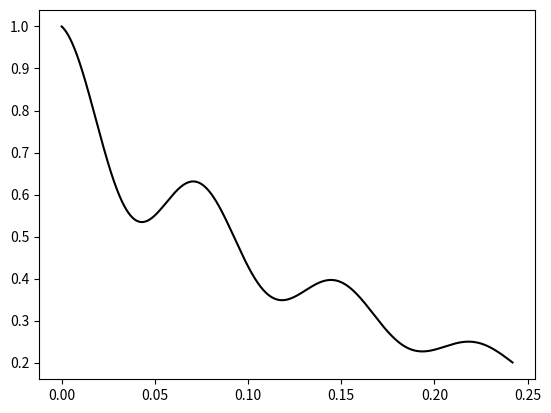

The matplotlib source for this figure:
#!/usr/bin/env python3
# -*- coding: utf-8 -*-
"""
Created on Sat Apr 28 18:00:57 2018

@author: jay
"""

import numpy as np
from numpy import linalg as LA
import math
from matplotlib import pyplot as plt

ci=0+1j
### Somewhat similar to coupling strength and dissipation from HNPs
gam_diss_np = 0.0001 #.001
gam_deph_np = 0 #.0001

gam_diss_m = 0 #.0012
gam_deph_m = 0 #.0001

en_hnp = 0.075 -0.0002*ci
en_mol = 0.075 #-0.01*ci

dt = 0.1
gamma = np.zeros(4)
gamma[0] = 0.
gamma[1] = gam_diss_m
gamma[2] = gam_diss_np
gamma[3] = gam_diss_m+gam_diss_np

#g_coup = 0.065
g_coup = 0.03
gam_deph = 0.001

## Transform operators to basis that diagonalizes Htot
def Transform(v, O):
    vtO = np.dot(LA.inv(v),O)
    Odiag = np.dot(vtO,v)
    return Odiag


### should create a function that takes a wavefunction in vector
### format and computes a density matrix
def Form_Rho(Psi):

    D = np.outer(Psi,np.conj(Psi))
    return D

### Creates basis vector for state k
### k=0 -> ground state, k=1 -> first excited-state, etc
def CreateBas(dim, k):
    bas = np.zeros(dim)
    bas[k] = 1
    return bas

### Lindblad operator that models relaxation to the ground state
def L_Diss(D, gamma):
    dim = len(D)
    LD = np.zeros_like(D)
    ### need |g><g|
    bra_1 = CreateBas(dim, 0)
    gm = Form_Rho(bra_1)
    
    for k in range(1,dim):
        gam = gamma[k]
        bra_k = CreateBas(dim, k)
        km = Form_Rho(bra_k)
        
        ### first term 2*gam*<k|D|k>|g><g|
        t1 = 2*gam*D[k][k]*gm
        ### second term is |k><k|*D
        t2 = np.dot(km,D)
        ### third term is  D*|k><k|
        t3 = np.dot(D, km)
        LD = LD + t1 - gam*t2 - gam*t3
        
    return LD

### Lindblad operator that models dephasing
def L_Deph(D, gam):
    dim = len(D)
    LD = np.zeros_like(D)
    
    for k in range(1,dim):
        bra_k = CreateBas(dim, k)
        km = Form_Rho(bra_k)
        
        ### first term 2*gam*<k|D|k>|k><k|
        t1 = 2*gam*D[k][k]*km
        ### second term is |k><k|*D
        t2 = np.dot(km,D)
        ### third term is  D*|k><k|
        t3 = np.dot(D, km)
        LD = LD + t1 - gam*t2 - gam*t3
        
    return LD


### Take commutator of H and D to give Ddot
def DDot(H, D):
    ci = 0.+1j
    return -ci*(np.dot(H,D) - np.dot(D, H))

def Hamiltonian(H, t):
    return H

### assumes photon basis states are Psi[0][idx]
def H_Photon(Psi, omega):
    dim = len(Psi[0])
    ### create an array of zeros for the Hamiltonian to be filled
    Hp = np.zeros((dim,dim),dtype=complex)
    for i in range(0,dim):
        for j in range(0,dim):
            ### first check to make sure molecule and photon basis states match
            if (Psi[1][i]==Psi[1][j] and Psi[0][i]==Psi[0][j]):
                ### evaluate a-hat|Psi[0][j]>
                if (Psi[0][j]==0):
                    Hp[i][j] = omega/2.
                else:
                    Hp[i][j] = omega/2. + np.sqrt(Psi[0][j])*omega
    
    return Hp
                    
### assumes molecule basis states are Psi[1][idx]
def H_Molecule(Psi, omega):
    dim = len(Psi[0])

    ### create an array of zeros for the Hamiltonian to be filled
    Hp = np.zeros((dim,dim),dtype=complex)
    for i in range(0,dim):
        for j in range(0,dim):
            ### first check to make sure molecule and photon basis states match
            if (Psi[1][i]==Psi[1][j] and Psi[0][i]==Psi[0][j]):
                ### evaluate a-hat|Psi[0][j]>
                if (Psi[1][j]==0):
                    Hp[i][j] = -omega/2.
                else:
                    Hp[i][j] = omega/2.
    
    return Hp
    
    
def H_Interaction(Psi, g):
    dim = len(Psi[0])
    ### hg (sig^+ a + sig^- a^+ )
    ### create an array of zeros for the Hamiltonian to be filled
    Hp = np.zeros((dim,dim),dtype=complex)
    for i in range(0,dim):
        for j in range(0,dim):
            pbra = Psi[0][i]
            mbra = Psi[1][i] 
            ### for term 1, action of sig^- a^+ |Psi[][j]>
            if (Psi[1][j]>0):
              pket = Psi[0][j]+1
              mket = Psi[1][j]-1
              t1 = np.sqrt(pket)*g
              if (pbra==pket and mbra==mket):
                  Hp[i][j] = Hp[i][j] + t1
                  
            ### for term 2, action of sig^+ a |Psi[][j]>
            if (Psi[0][j]>0):
                pket = Psi[0][j]-1
                mket = Psi[1][j]+1
                t2 = np.sqrt(pket+1)*g
                if (pbra==pket and mbra==mket):
                    Hp[i][j] = Hp[i][j] + t2
    
    return Hp

def RK4_NH_SE(H, C, h, V, dc, t):
    ci = 0+1j
    k1 = np.zeros_like(C)
    k2 = np.zeros_like(C)
    k3 = np.zeros_like(C)
    k4 = np.zeros_like(C)
    C1 = np.zeros_like(C)
    C2 = np.zeros_like(C)
    C3 = np.zeros_like(C)
    C4 = np.zeros_like(C)
    
    C1 = np.copy(C)    
    k1 = np.copy(-ci * h * np.dot(H, C1) - h * V * np.dot(dc, C1))
    
    C2 = np.copy(C+k1/2.)
    k2 = np.copy(-ci * h * np.dot(H, C2) - h * V * np.dot(dc, C2))
    #k2 = h*DDot(H2, D2) + h*L_Diss(D2, gamma) + h*L_Deph(D2, gam_deph)
    
    ### UPdate H and D and get k3
    C3 = np.copy(C+k2/2)
    k3 = np.copy(-ci * h * np.dot(H, C3) - h * V * np.dot(dc, C3))
    #k3 = h*DDot(H3, D3) + h*L_Diss(D3, gamma) + h*L_Deph(D3, gam_deph)
    
    ### Update H and D and get K4
    C4 = np.copy(C+k3)
    k4 = np.copy(-ci * h * np.dot(H, C4) - h * V * np.dot(dc, C4))
    #k4 = h*DDot(H4, D4) + h*L_Diss(D4, gamma) + h*L_Deph(D4, gam_deph)
    
    Cf = np.copy(C + (1/6.)*(k1 + 2.*k2 + 2*k3 + k4))
    
    return Cf

def RK4(H, D, h, t):
    ci = 0+1j
    k1 = np.zeros_like(D)
    k2 = np.zeros_like(D)
    k3 = np.zeros_like(D)
    k4 = np.zeros_like(D)
    D1 = np.zeros_like(D)
    D2 = np.zeros_like(D)
    D3 = np.zeros_like(D)
    D4 = np.zeros_like(D)
    
    ### Get k1
    H1 = np.copy(np.real(H))
    G1 = np.copy(np.imag(H))
    
    D1 = np.copy(D)    
    k1 = np.copy(h*DDot(H1,D1)  + h*(np.dot(G1,D1) + np.dot(D1,G1))) # h*L_Diss(D1, gamma) + h*L_Deph(D1, gam_deph)
    #k1 = h*DDot(H1, D1) + h*L_Diss(D1, gamma) + h*L_Deph(D1, gam_deph)
    ### Update H and D and get k2
    H2 = np.copy(H)
    D2 = np.copy(D+k1/2.)
    k2 = np.copy(h*DDot(H1,D2)  + h*(np.dot(G1,D2) + np.dot(D2,G1)))
    #k2 = h*DDot(H2, D2) + h*L_Diss(D2, gamma) + h*L_Deph(D2, gam_deph)
    
    ### UPdate H and D and get k3
    H3 = np.copy(H2)
    D3 = np.copy(D+k2/2)
    k3 = np.copy(h*DDot(H1,D3)  + h*(np.dot(G1,D3) + np.dot(D3,G1)))
    #k3 = h*DDot(H3, D3) + h*L_Diss(D3, gamma) + h*L_Deph(D3, gam_deph)
    
    ### Update H and D and get K4
    H4 = np.copy(H)
    D4 = np.copy(D+k3)
    k4 = np.copy(h*DDot(H1,D4)  + h*(np.dot(G1,D4) + np.dot(D4,G1)))
    #k4 = h*DDot(H4, D4) + h*L_Diss(D4, gamma) + h*L_Deph(D4, gam_deph)
    
    Df = np.copy(D + (1/6.)*(k1 + 2.*k2 + 2*k3 + k4))
    return Df

### Form Basis states
### Initialize basis vectors
Psi = np.zeros((2,4))

### Define basis states
idx = 0
for i in range(0,2):
    for j in range(0,2):
        Psi[0][idx] = i
        Psi[1][idx] = j
        idx = idx+1
        
### Print basis states for verificatio
print(Psi)
### Form photon Hamiltonian in basis of Psi
Hphot = H_Photon(Psi, en_hnp)

### Form molecular Hamiltonian in basis of Psi
Hmol = H_Molecule(Psi, en_mol)
print("Hhnp")
print(Hphot)
print("Hmolecule")
print(Hmol)


Hi = H_Interaction(Psi, g_coup)
Htot = Hphot + Hmol + Hi
vals, vecs = LA.eig(Htot)
idx = vals.argsort()[::1]
vals = vals[idx]
v = vecs[:,idx]

print("idx is ",idx)
print("vals is ",vals)

  
Hdiag = Transform(v, Htot)
print(Hdiag)


Ntime = 100000
p1 = np.zeros(Ntime,dtype=complex)
p2 = np.zeros(Ntime,dtype=complex)
p3 = np.zeros(Ntime,dtype=complex)
p4 = np.zeros(Ntime,dtype=complex)

p1zp = np.zeros(Ntime,dtype=complex)
p2zp = np.zeros(Ntime,dtype=complex)
p3zp = np.zeros(Ntime,dtype=complex)
p4zp = np.zeros(Ntime,dtype=complex)

t = np.zeros(Ntime)

Psi = np.zeros(4, dtype=complex)
Psi_zp = np.zeros_like(Psi)


print(Psi)


Psi[2] = np.sqrt(1)+0j
Psi_zp[2] = np.sqrt(1)+0j

'''
D = Form_Rho(Psi)

bra_1 = CreateBas(4, 1)

rho_1 = Form_Rho(bra_1)
'''

# Should diagonalize and show populations in diagonalized basis
#    to see if dynamics are dramatically different 
#

V = 3.207337830262267e-05

Htot = np.array([[ 3.81084841e-02-3.03331099e-09j,  0.00000000e+00+0.00000000e+00j,
   0.00000000e+00+0.00000000e+00j,  0.00000000e+00-1.05879118e-22j],
 [ 0.00000000e+00+0.00000000e+00j,  1.27721221e-01-1.36906639e-04j,
   0.00000000e+00+8.67361738e-19j,  0.00000000e+00+0.00000000e+00j],
 [ 0.00000000e+00+0.00000000e+00j,  2.77555756e-17+8.67361738e-19j,
   1.29397650e-01-4.68425806e-05j,  0.00000000e+00+0.00000000e+00j],
 [-2.16840434e-19-7.94093388e-23j,  0.00000000e+00+0.00000000e+00j,
   0.00000000e+00+0.00000000e+00j,  2.19010387e-01-1.83746186e-04j]])
dc = np.array([[ 0.00000000e+00+0.00000000e+00j, -0.00000000e+00+0.00000000e+00j,
  -0.00000000e+00+0.00000000e+00j, -1.58222275e-03-1.37409398e-06j],
 [ 0.00000000e+00-0.00000000e+00j,  0.00000000e+00+0.00000000e+00j,
  -1.81684114e+01+6.86804157e-01j, -0.00000000e+00+0.00000000e+00j],
 [ 0.00000000e+00-0.00000000e+00j,  1.81374193e+01-1.26368155e+00j,
   0.00000000e+00+0.00000000e+00j, -0.00000000e+00+0.00000000e+00j],
 [ 1.58222227e-03+1.84005188e-06j,  0.00000000e+00-0.00000000e+00j,
   0.00000000e+00-0.00000000e+00j,  0.00000000e+00+0.00000000e+00j]])
 
Htot_zp = np.array([[ 8.31270428e-02-9.18776428e-05j,  0.00000000e+00+0.00000000e+00j,
   0.00000000e+00+0.00000000e+00j, -1.08420217e-19+5.29395592e-23j],
 [ 0.00000000e+00+0.00000000e+00j,  1.72739780e-01-2.28781248e-04j,
   1.38777878e-17-1.73472348e-18j,  0.00000000e+00+0.00000000e+00j],
 [ 0.00000000e+00+0.00000000e+00j,  0.00000000e+00-4.33680869e-18j,
   1.74416209e-01-1.38717190e-04j,  0.00000000e+00+0.00000000e+00j],
 [ 0.00000000e+00-8.60267837e-23j,  0.00000000e+00+0.00000000e+00j,
   0.00000000e+00+0.00000000e+00j,  2.64028946e-01-2.75620795e-04j]])
 
dc_zp = np.array([[ 0.00000000e+00+0.00000000e+00j, -0.00000000e+00+0.00000000e+00j,
  -0.00000000e+00+0.00000000e+00j, -1.58222275e-03-1.37409398e-06j],
 [ 0.00000000e+00-0.00000000e+00j,  0.00000000e+00+0.00000000e+00j,
  -1.81684114e+01+6.86804157e-01j, -0.00000000e+00+0.00000000e+00j],
 [ 0.00000000e+00-0.00000000e+00j,  1.81374193e+01-1.26368155e+00j,
   0.00000000e+00+0.00000000e+00j, -0.00000000e+00+0.00000000e+00j],
 [ 1.58222227e-03+1.84005188e-06j,  0.00000000e+00-0.00000000e+00j,
   0.00000000e+00-0.00000000e+00j,  0.00000000e+00+0.00000000e+00j]])


    
''' DENSITY MATRIX PROPAGATION '''
#for i in range(0,Ntime):
#    Dp1 = RK4(Htot, D, dt, i*dt)
#    t[i] = dt*i
#    pd1[i] = Dp1[0,0]
#    pd2[i] = Dp1[1,1]
#    pd3[i] = Dp1[2,2]
#    pd4[i] = Dp1[3,3]
 #   p5[i] = Dp1[4][4]
 #   p6[i] = Dp1[5][5]
#    D = Dp1
    #DD = Transform(v, Dp1)
    #pd1[i] = DD[0,0]
    #pd2[i] = DD[1,1]
    #pd3[i] = DD[2,2]
    #pd4[i] = DD[2,2]
    #print(t[i],np.real(p1[i]),np.real(p2[i]),np.real(p3[i]),np.real(p4[i]),np.real(pd1[i]),np.real(pd2[i]),np.real(pd3[i]),np.real(pd4[i]))
#    pd5[i] = DD[4][4]
#    pd6[i] = DD[5][5]
    ##trp = np.trace(D)
    ##print(np.real(trp))


''' Wavefunction propagation '''
for i in range(0,Ntime):
    Psip1 = RK4_NH_SE(Htot, Psi, dt, V, dc, i*dt)
    t[i] = dt*i
    Psi = np.copy(Psip1)
    DD = Form_Rho(Psi)
    
    p1[i] = 1-DD[2,2]-DD[1,1]
    p2[i] = DD[1,1]
    p3[i] = DD[2,2]
    p4[i] = DD[3,3]
    
    '''Psizpp1 = RK4_NH_SE(Htot_zp, Psi_zp, dt, V, dc_zp, i*dt)
    Psi_zp = np.copy(Psizpp1)
    DDzp = Form_Rho(Psi_zp)
    p1zp[i] = 1-DDzp[2,2]-DDzp[1,1]
    p2zp[i] = DDzp[1,1]
    p3zp[i] = DDzp[2,2]
    p4zp[i] = DDzp[3,2]'''

plt.plot(t*2.4188e-17 * 1e12, np.real(p3), 'black') #, t, np.real(p3), 'blue') # t, np.real(p5), 'purple', t, np.real(p6), 'orange')
#plt.plot(t, np.real(pd1), 'black', t, np.real(pd2), 'r--', t, np.real(pd3), 'blue', t, np.real(pd4), 'g--') # t, np.real(pd5), 'purple', t, np.real(pd6), 'orange')
#plt.ylim(0,0.632)
plt.show()

gam = 10.

### gamma in atomic units
gam_diss_np = gam * 1e-3 / (27.211 )

### tau in atomic units
tau_au = 1/gam_diss_np

### tau in picoseconds
tau_ps = tau_au * 2.4188e-17 * 1e12
print(tau_ps)

#print(Dp1[0,0])
#print(Dp1[1,1])
#print(Dp1[2,2])
#print(Dp1[3,3])
#np.savetxt("time.txt",t)
#np.savetxt("p1_g0.07_ghnp_0.0001_gdeph_0.005.txt",np.real(pd1))
#print("Try higher photon numnber states!!!")
'''
for i in range(0,len(p1)):
    if pd1[i]>0.5:
        print("half life is ",t[i])
        print("half life in fs is ",0.0248*t[i])
        print("decay constant in a.u. is ",0.5*np.log(2.)/t[i])
        print("decay constant in ev   is ",0.5*27*np.log(2.)/t[i])
        break
'''
